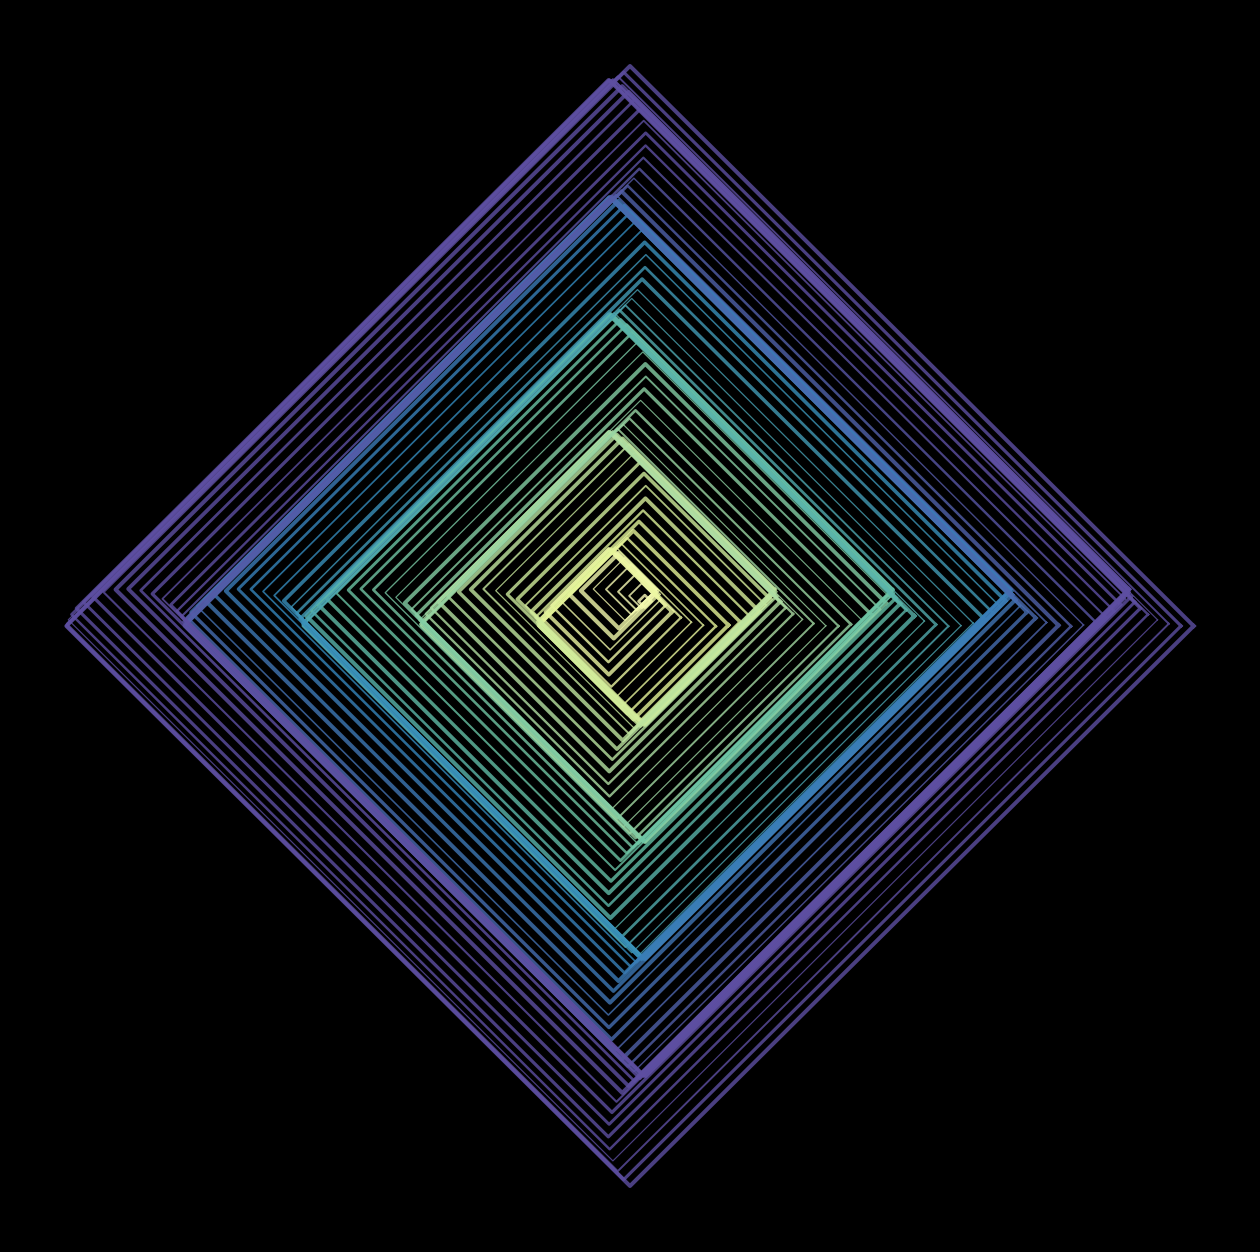

Write the Python code that produced this figure. (Note: this script raises an exception after producing the figure.)
import matplotlib.pylab as plt
import numpy as np
import pandas as pd
from matplotlib import cm
from scipy.stats import norm,chi2,binom,gamma
import seaborn as sns
from math import cos, sin,log,tan,pi,exp,sqrt,cosh,sinh,tanh,atan,atan2
from cmath import exp as cexp, log as clog



p = plt.figure(figsize=(16,16),facecolor='black',dpi=400)
p = plt.axis('off')
for k in np.linspace(0,30,90):
    plt.plot([k*cos(z)+cos(k) for z in np.linspace(0,2*pi,5)],
             [k*sin(z)+sin(k) for z in np.linspace(0,2*pi,5)],
             alpha=0.8,
             lw=np.random.uniform(0.8,3),
             color=plt.cm.Spectral(((k+25)/50)))
p = plt.savefig(f'C:/Users/<user>/Pictures/RandomPlots/27'
                f'042020.PNG',facecolor='black')